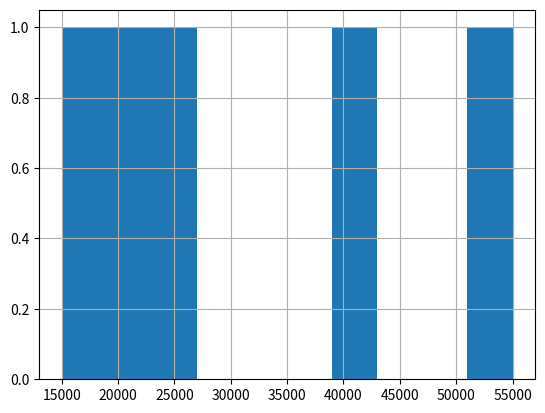
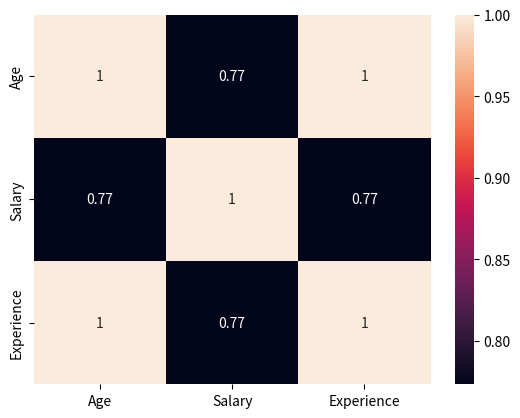

Reproduce these figures in Python, in order.
#!/usr/bin/env python
# coding: utf-8

# In[7]:


import pandas as pd

data = {
    "Age":[21,22,23,24,25],
    "Salary":[25000,20000,15000,40000,55000],
    "Experience":[1,2,3,4,5]
}

df = pd.DataFrame(data)


# In[8]:


print(df)


# In[9]:


df.corr()


# In[10]:


import matplotlib.pyplot as plt

df["Salary"].hist()

plt.show()


# In[11]:


import seaborn as sns

sns.boxplot(x=df["Salary"])


# In[14]:


sns.heatmap(df.corr(), annot=True)


# In[ ]:
